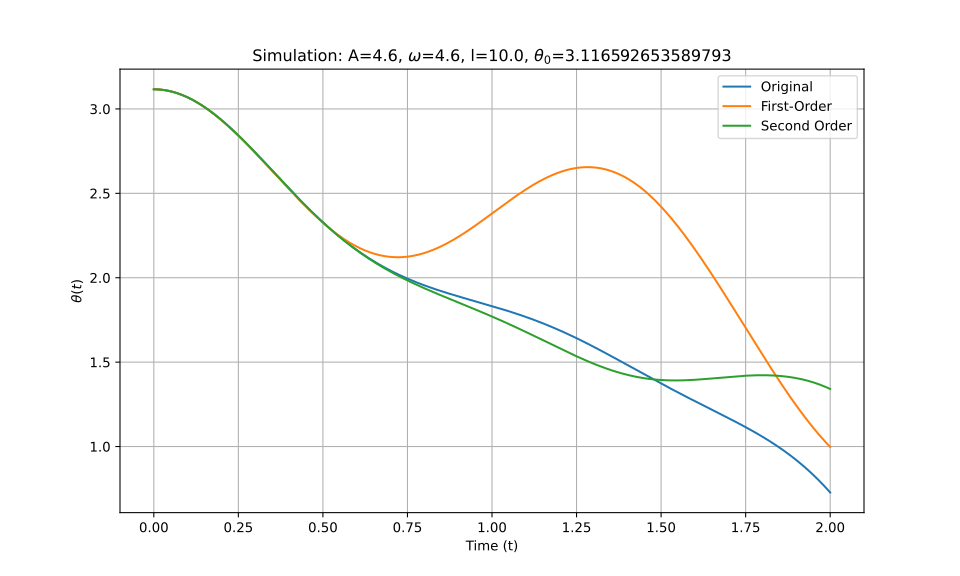

The file beside this chart, header and first rows:
t_eval, Equation_1, Equation_2, Equation_3
0.0, 3.117, 3.117, 3.117
0.002002, 3.117, 3.117, 3.117
0.004004, 3.117, 3.117, 3.117
0.006006, 3.116, 3.116, 3.116
0.008008, 3.116, 3.116, 3.116
0.01001, 3.116, 3.116, 3.116
0.01201, 3.116, 3.116, 3.116
0.01401, 3.116, 3.116, 3.116
0.01602, 3.115, 3.115, 3.115
0.01802, 3.115, 3.115, 3.115
0.02002, 3.115, 3.115, 3.115
0.02202, 3.114, 3.114, 3.114
0.02402, 3.114, 3.114, 3.114
0.02603, 3.113, 3.113, 3.113
0.02803, 3.113, 3.113, 3.113
0.03003, 3.112, 3.112, 3.112
0.03203, 3.112, 3.112, 3.112
0.03403, 3.111, 3.111, 3.111
0.03604, 3.11, 3.11, 3.11
0.03804, 3.11, 3.11, 3.11
0.04004, 3.109, 3.109, 3.109
0.04204, 3.108, 3.108, 3.108
0.04404, 3.107, 3.107, 3.107
0.04605, 3.106, 3.106, 3.106
0.04805, 3.105, 3.105, 3.105
0.05005, 3.104, 3.104, 3.104
0.05205, 3.103, 3.103, 3.103
0.05405, 3.102, 3.102, 3.102
0.05606, 3.101, 3.101, 3.101
0.05806, 3.1, 3.1, 3.1
0.06006, 3.099, 3.099, 3.099
0.06206, 3.098, 3.098, 3.098
0.06406, 3.097, 3.097, 3.097
0.06607, 3.095, 3.095, 3.095
0.06807, 3.094, 3.094, 3.094
0.07007, 3.093, 3.093, 3.093
0.07207, 3.091, 3.091, 3.091
0.07407, 3.09, 3.09, 3.09
0.07608, 3.089, 3.089, 3.089
0.07808, 3.087, 3.087, 3.087
0.08008, 3.086, 3.086, 3.086
0.08208, 3.084, 3.084, 3.084
0.08408, 3.083, 3.083, 3.083
0.08609, 3.081, 3.081, 3.081
0.08809, 3.079, 3.079, 3.079
0.09009, 3.078, 3.078, 3.078
0.09209, 3.076, 3.076, 3.076
0.09409, 3.074, 3.074, 3.074
0.0961, 3.072, 3.072, 3.072
0.0981, 3.07, 3.07, 3.07
0.1001, 3.069, 3.069, 3.069
0.1021, 3.067, 3.067, 3.067
0.1041, 3.065, 3.065, 3.065
0.1061, 3.063, 3.063, 3.063
0.1081, 3.061, 3.061, 3.061
0.1101, 3.059, 3.059, 3.059
0.1121, 3.057, 3.057, 3.057
0.1141, 3.054, 3.054, 3.054
0.1161, 3.052, 3.052, 3.052
0.1181, 3.05, 3.05, 3.05
... 940 more rows
